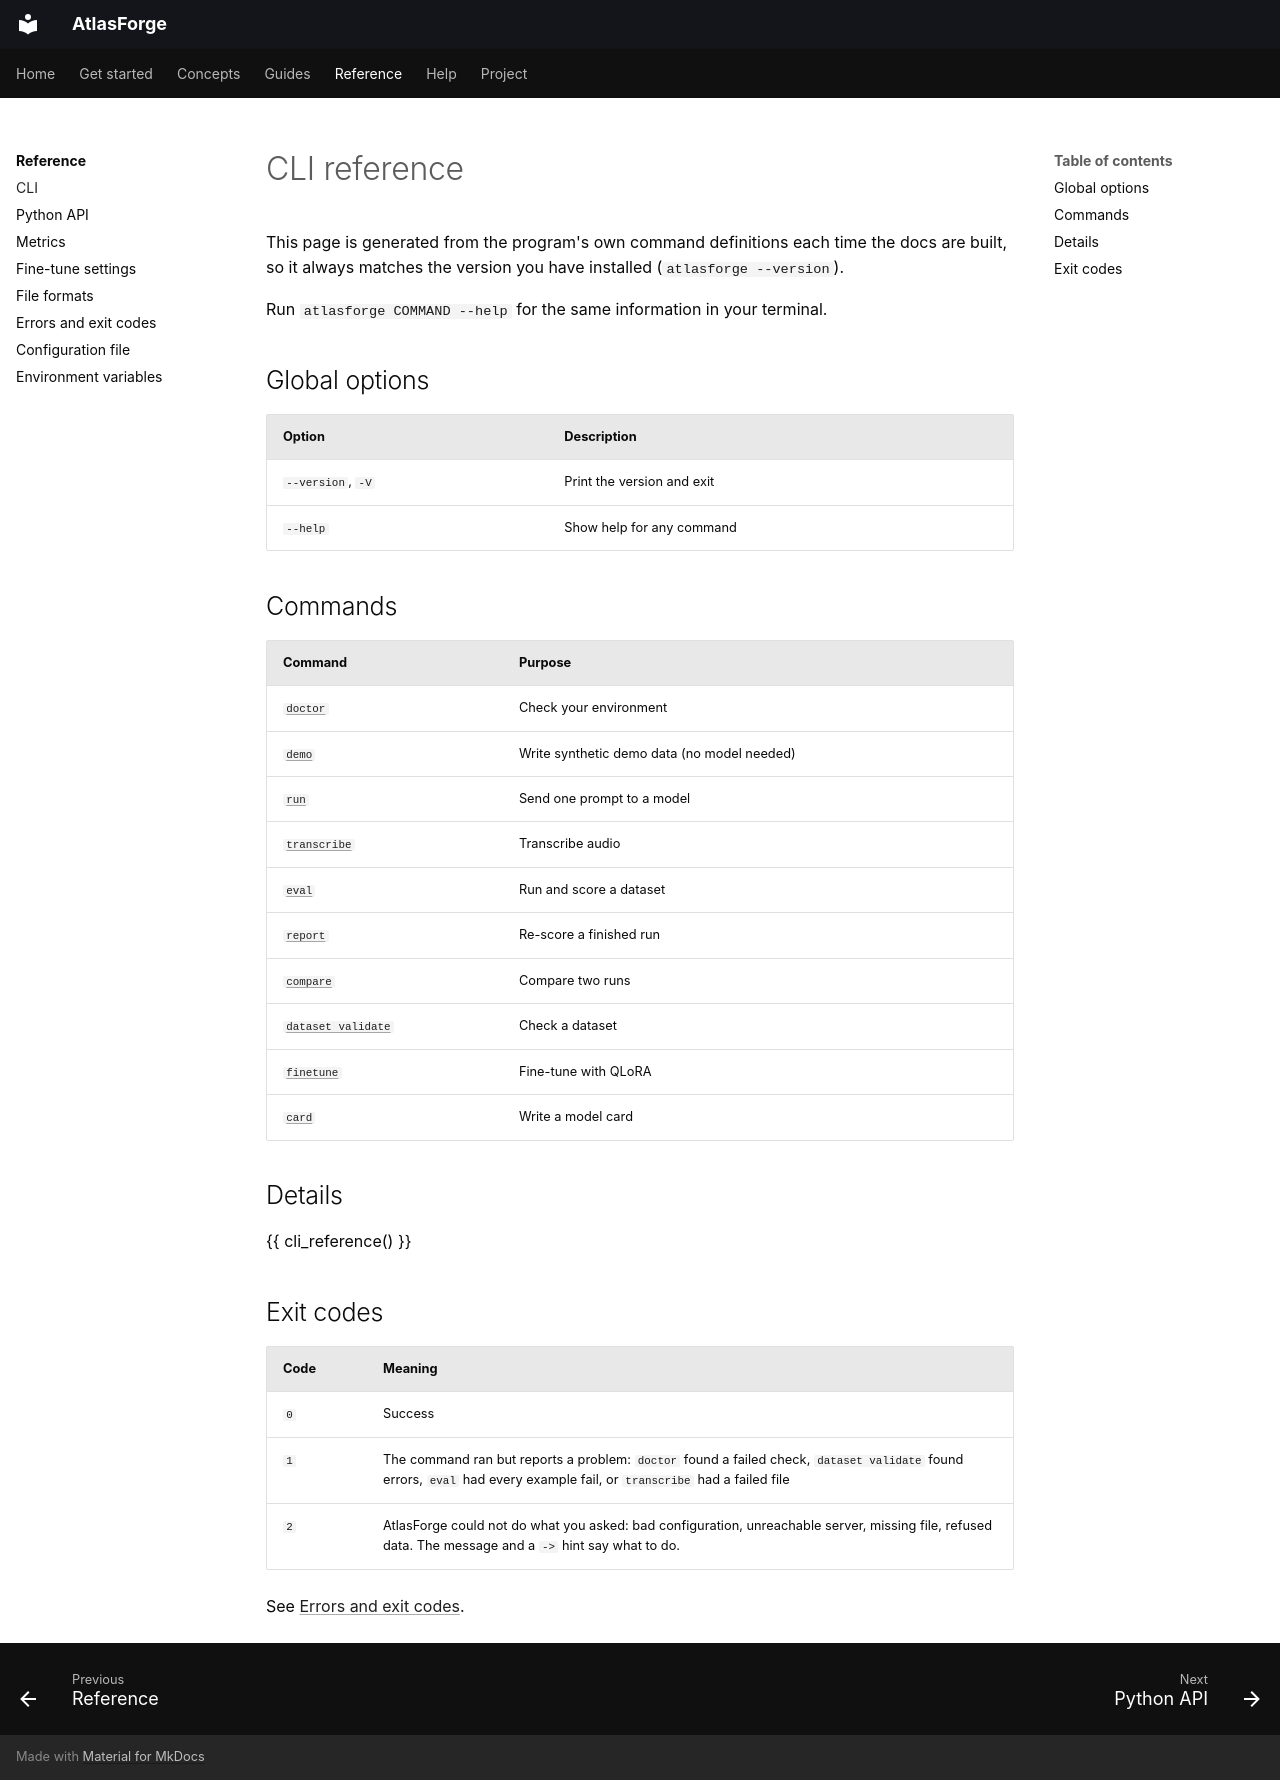

repository: Brainers-Labs/atlasforge · page: reference/cli/index.html · generator: mkdocs

# CLI reference

This page is generated from the program's own command definitions each time the docs are built, so it always matches the version you have installed (`atlasforge --version`).

Run `atlasforge COMMAND --help` for the same information in your terminal.

## Global options

| Option | Description |
|---|---|
| `--version`, `-V` | Print the version and exit |
| `--help` | Show help for any command |

## Commands

| Command | Purpose |
|---|---|
| [`doctor`](#atlasforge-doctor) | Check your environment |
| [`demo`](#atlasforge-demo) | Write synthetic demo data (no model needed) |
| [`run`](#atlasforge-run) | Send one prompt to a model |
| [`transcribe`](#atlasforge-transcribe) | Transcribe audio |
| [`eval`](#atlasforge-eval) | Run and score a dataset |
| [`report`](#atlasforge-report) | Re-score a finished run |
| [`compare`](#atlasforge-compare) | Compare two runs |
| [`dataset validate`](#atlasforge-dataset-validate) | Check a dataset |
| [`finetune`](#atlasforge-finetune) | Fine-tune with QLoRA |
| [`card`](#atlasforge-card) | Write a model card |

## Details

{{ cli_reference() }}

## Exit codes

| Code | Meaning |
|---|---|
| `0` | Success |
| `1` | The command ran but reports a problem: `doctor` found a failed check, `dataset validate` found errors, `eval` had every example fail, or `transcribe` had a failed file |
| `2` | AtlasForge could not do what you asked: bad configuration, unreachable server, missing file, refused data. The message and a `->` hint say what to do. |

See [Errors and exit codes](errors.md).
